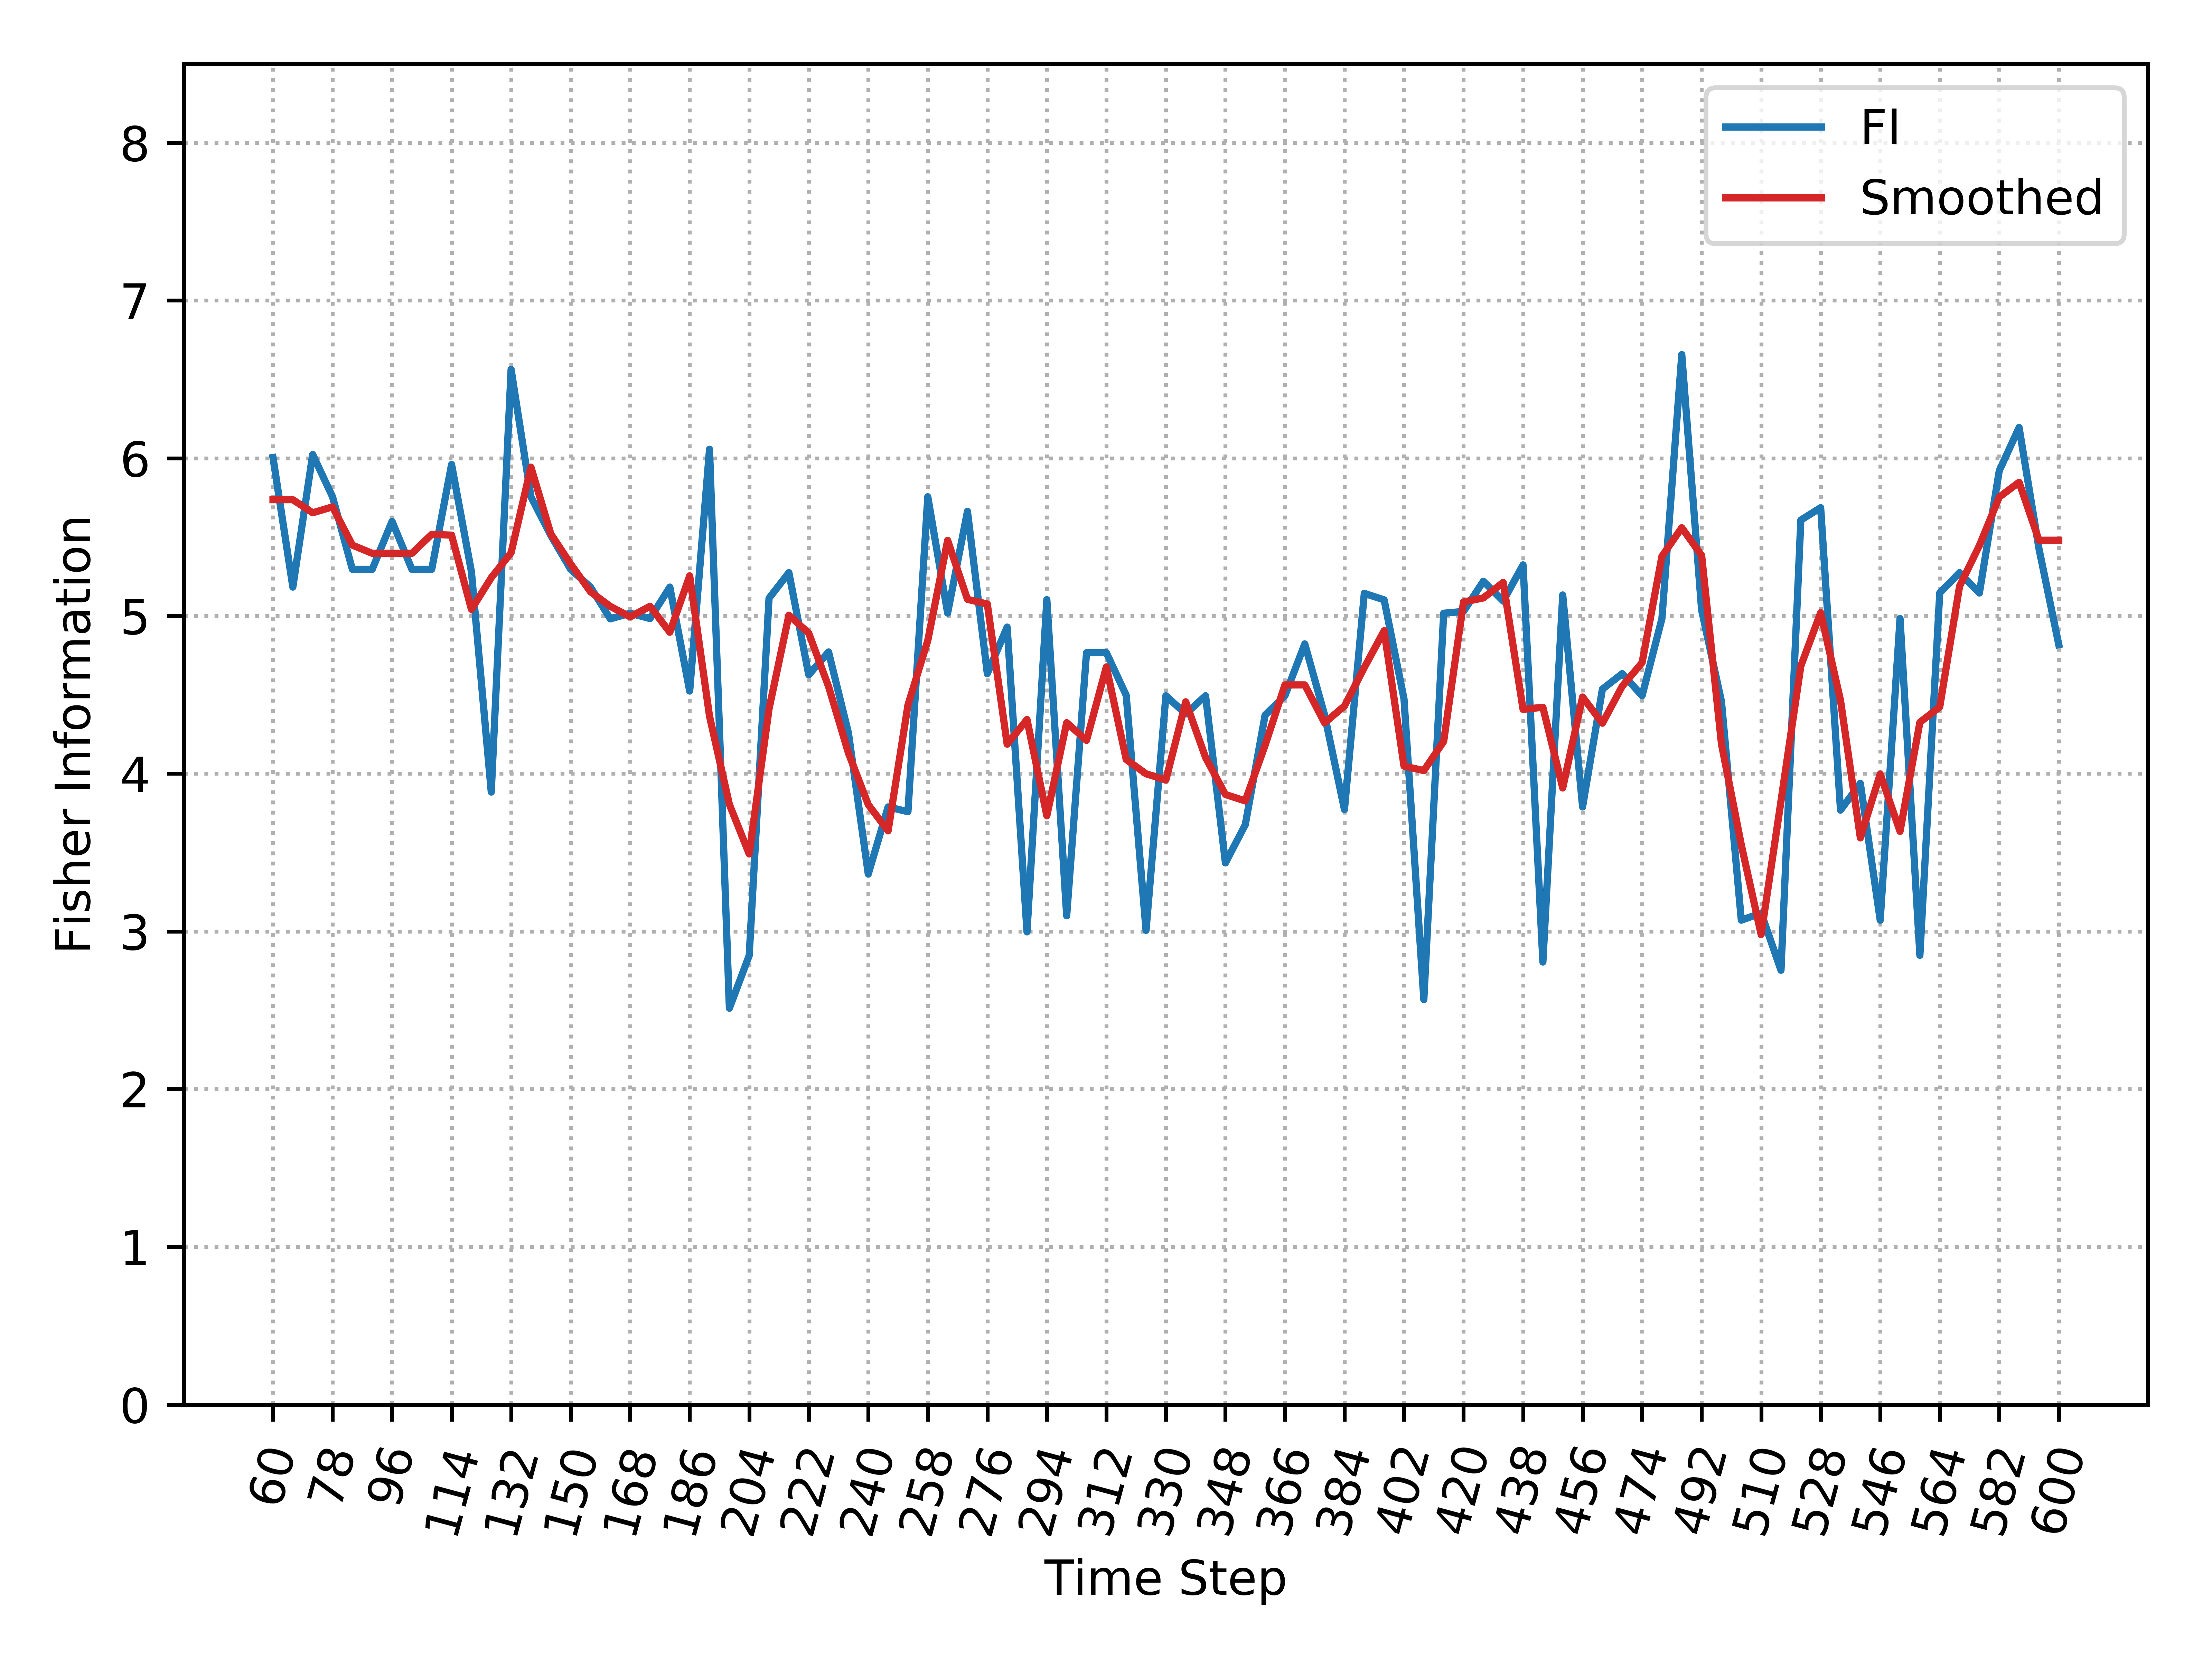

Values plotted in this chart, from the file beside it:
, Time_Step, FI, Smooth_FI
0, 60, 6.004, 5.737
1, 66, 5.183, 5.737
2, 72, 6.024, 5.654
3, 78, 5.756, 5.692
4, 84, 5.296, 5.449
5, 90, 5.296, 5.397
6, 96, 5.6, 5.397
7, 102, 5.296, 5.397
8, 108, 5.296, 5.517
9, 114, 5.961, 5.512
10, 120, 5.281, 5.042
11, 126, 3.883, 5.243
12, 132, 6.564, 5.401
13, 138, 5.756, 5.943
14, 144, 5.511, 5.521
15, 150, 5.296, 5.33
16, 156, 5.183, 5.154
17, 162, 4.982, 5.061
18, 168, 5.017, 4.994
19, 174, 4.984, 5.061
20, 180, 5.183, 4.897
21, 186, 4.524, 5.255
22, 192, 6.057, 4.364
23, 198, 2.513, 3.806
24, 204, 2.847, 3.491
25, 210, 5.113, 4.411
26, 216, 5.275, 5.005
27, 222, 4.627, 4.891
28, 228, 4.772, 4.552
29, 234, 4.259, 4.131
30, 240, 3.363, 3.804
31, 246, 3.789, 3.637
32, 252, 3.759, 4.435
33, 258, 5.756, 4.844
34, 264, 5.019, 5.479
35, 270, 5.663, 5.105
36, 276, 4.634, 5.076
37, 282, 4.93, 4.187
38, 288, 2.997, 4.343
39, 294, 5.103, 3.733
40, 300, 3.099, 4.323
41, 306, 4.767, 4.211
42, 312, 4.767, 4.677
43, 318, 4.497, 4.09
44, 324, 3.007, 3.999
45, 330, 4.494, 3.96
46, 336, 4.379, 4.456
47, 342, 4.494, 4.103
48, 348, 3.434, 3.868
49, 354, 3.676, 3.827
50, 360, 4.372, 4.18
51, 366, 4.494, 4.563
52, 372, 4.823, 4.563
53, 378, 4.372, 4.322
54, 384, 3.772, 4.429
55, 390, 5.143, 4.673
56, 396, 5.102, 4.907
57, 402, 4.474, 4.048
58, 408, 2.567, 4.02
59, 414, 5.017, 4.204
... 31 more rows
